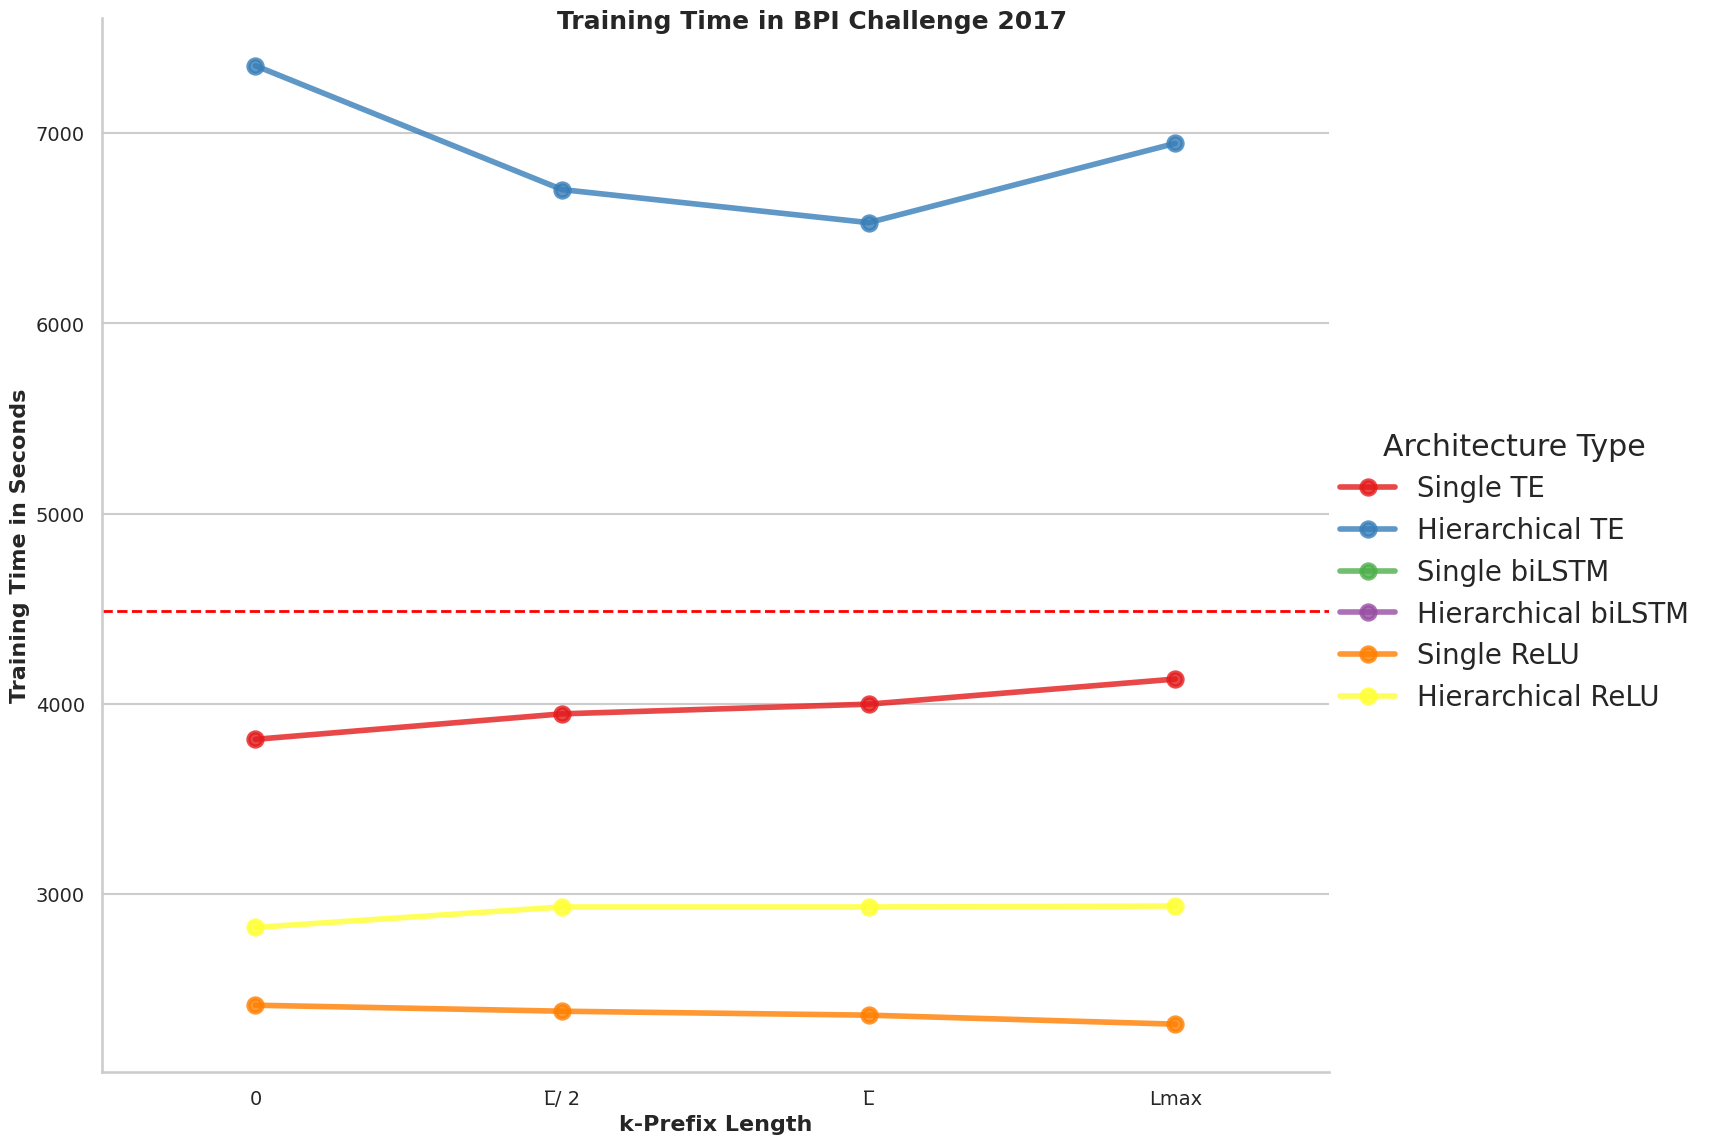

The table this chart was drawn from, first rows:
prefix_length, Architecture Type, count, mean, std, min, 25%, 50%, 75%, max
0, Hierarchical ReLU, 1.0, 2826, , 2826, 2826, 2826, 2826, 2826
0, Hierarchical TE, 1.0, 7355, , 7355, 7355, 7355, 7355, 7355
0, Single ReLU, 1.0, 2417, , 2417, 2417, 2417, 2417, 2417
0, Single TE, 1.0, 3814, , 3814, 3814, 3814, 3814, 3814
Lmax, Hierarchical ReLU, 1.0, 2938, , 2938, 2938, 2938, 2938, 2938
Lmax, Hierarchical TE, 1.0, 6947, , 6947, 6947, 6947, 6947, 6947
Lmax, Single ReLU, 1.0, 2317, , 2317, 2317, 2317, 2317, 2317
Lmax, Single TE, 1.0, 4131, , 4131, 4131, 4131, 4131, 4131
L̅, Hierarchical ReLU, 1.0, 2933, , 2933, 2933, 2933, 2933, 2933
L̅, Hierarchical TE, 1.0, 6530, , 6530, 6530, 6530, 6530, 6530
L̅, Single ReLU, 1.0, 2365, , 2365, 2365, 2365, 2365, 2365
L̅, Single TE, 1.0, 3999, , 3999, 3999, 3999, 3999, 3999
L̅/ 2, Hierarchical ReLU, 1.0, 2933, , 2933, 2933, 2933, 2933, 2933
L̅/ 2, Hierarchical TE, 1.0, 6704, , 6704, 6704, 6704, 6704, 6704
L̅/ 2, Single ReLU, 1.0, 2385, , 2385, 2385, 2385, 2385, 2385
L̅/ 2, Single TE, 1.0, 3948, , 3948, 3948, 3948, 3948, 3948
